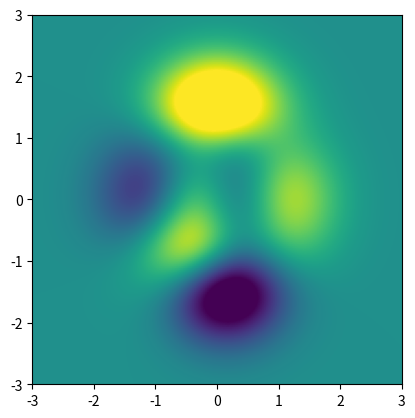
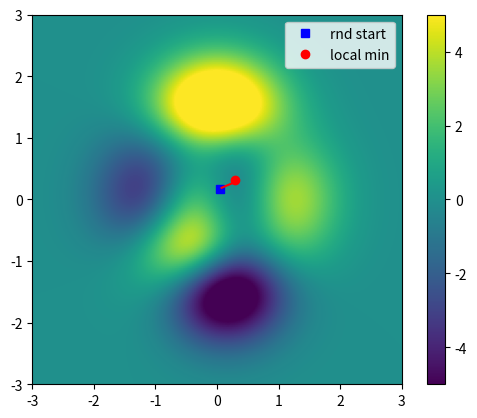

Reproduce these figures in Python, in order.
# This file was generated from a Jupyter notebook.
# ruff: noqa: I001

# |<h2>Course:</h2>|<h1><a href="https://udemy.com/course/deeplearning_x/?couponCode=202508" target="_blank">A deep understanding of deep learning</a></h1>|
# |-|:-:|
# |<h2>Section:</h2>|<h1>Gradient descent<h1>|
# |<h2>Lecture:</h2>|<h1><b>Gradient descent in 2D<b></h1>|
#
# <br>
#
# <h5><b>Teacher:</b> Mike X Cohen, <a href="https://sincxpress.com" target="_blank">sincxpress.com</a></h5>
# <h5><b>Course URL:</b> <a href="https://udemy.com/course/deeplearning_x/?couponCode=202508" target="_blank">udemy.com/course/deeplearning_x/?couponCode=202508</a></h5>
# <i>Using the code without the course may lead to confusion or errors.</i>

# %%
# import all necessary modules
import matplotlib.pyplot as plt
import numpy as np
import sympy as sym  # sympy to compute the partial derivatives


# # Gradient descent in 2D


# %%
# the "peaks" function
def peaks(x, y):
    # expand to a 2D mesh
    x, y = np.meshgrid(x, y)

    z = (
        3 * (1 - x) ** 2 * np.exp(-(x**2) - (y + 1) ** 2)
        - 10 * (x / 5 - x**3 - y**5) * np.exp(-(x**2) - y**2)
        - 1 / 3 * np.exp(-((x + 1) ** 2) - y**2)
    )
    return z


# %%
# create the landscape
x = np.linspace(-3, 3, 201)
y = np.linspace(-3, 3, 201)

Z = peaks(x, y)

# let's have a look!
plt.imshow(Z, extent=[x[0], x[-1], y[0], y[-1]], vmin=-5, vmax=5, origin="lower")
plt.show()


# %%
# create derivative functions using sympy

sx, sy = sym.symbols("sx,sy")

sZ = (
    3 * (1 - sx) ** 2 * sym.exp(-(sx**2) - (sy + 1) ** 2)
    - 10 * (sx / 5 - sx**3 - sy**5) * sym.exp(-(sx**2) - sy**2)
    - 1 / 3 * sym.exp(-((sx + 1) ** 2) - sy**2)
)


# create functions from the sympy-computed derivatives
df_x = sym.lambdify((sx, sy), sym.diff(sZ, sx), "sympy")
df_y = sym.lambdify((sx, sy), sym.diff(sZ, sy), "sympy")

df_x(1, 1).evalf()


# %%
# random starting point (uniform between -2 and +2)
localmin = np.random.rand(2) * 4 - 2  # also try specifying coordinates
startpnt = localmin[:]  # make a copy, not re-assign

# learning parameters
learning_rate = 0.01
training_epochs = 1000

# run through training
trajectory = np.zeros((training_epochs, 2))
for i in range(training_epochs):
    grad = np.array(
        [df_x(localmin[0], localmin[1]).evalf(), df_y(localmin[0], localmin[1]).evalf()]
    )
    localmin = (
        localmin - learning_rate * grad
    )  # add _ or [:] to change a variable in-place
    trajectory[i, :] = localmin


print(localmin)
print(startpnt)


# %%
# let's have a look!
plt.imshow(Z, extent=[x[0], x[-1], y[0], y[-1]], vmin=-5, vmax=5, origin="lower")
plt.plot(startpnt[0], startpnt[1], "bs")
plt.plot(localmin[0], localmin[1], "ro")
plt.plot(trajectory[:, 0], trajectory[:, 1], "r")
plt.legend(["rnd start", "local min"])
plt.colorbar()
plt.show()


# %%
# # Additional explorations

# %%
# 1) Modify the code to force the initial guess to be [0,1.4]. Does the model reach a reasonable local minimum?
#
# 2) Using the same starting point, change the number of training epochs to 10,000. Does the final solution differ from
#    using 1000 epochs?
#
# 3) (Again with the same starting location) Change the learning to .1 (1000 epochs). What do you notice about the trajectory?
#    Try again with the learning rate set to .5, and then to .00001.
#
